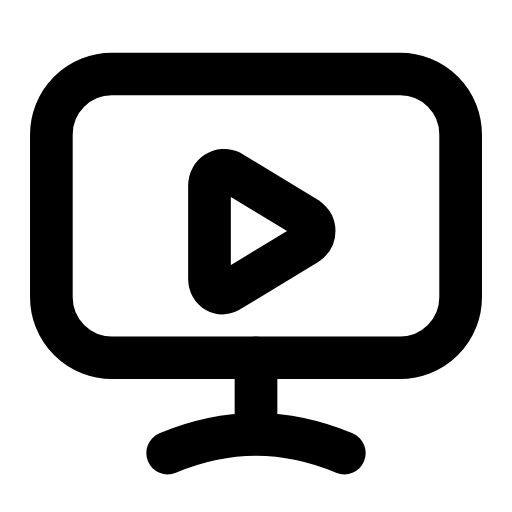
t = 0.00 s
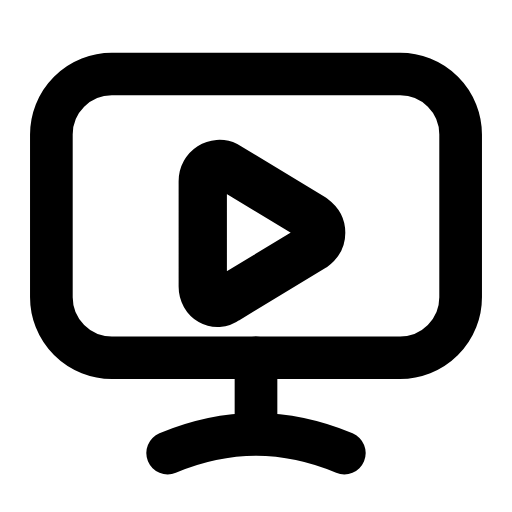
t = 0.23 s
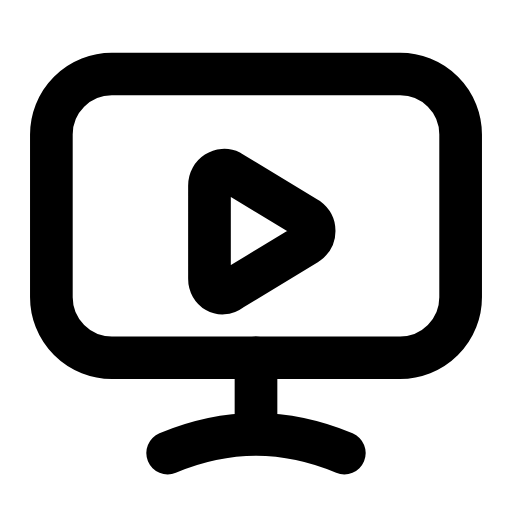
t = 0.47 s
t = 0.68 s: frame unchanged from t = 0.00 s, image omitted
t = 0.92 s: frame unchanged from t = 0.00 s, image omitted
t = 1.17 s: frame unchanged from t = 0.00 s, image omitted

The animated SVG that drew these frames (rendered in a browser with its animation timeline set to each time). Animation: 1 SMIL element (animateTransform=1); one cycle of 1.40 s, repeats indefinitely.

<svg xmlns="http://www.w3.org/2000/svg" width="24" height="24" viewBox="0 0 24 24" fill="none"><g transform="translate(-1.08 -1.108) scale(1.09)"><rect stroke="currentColor" stroke-width="1.835" stroke-linecap="round" stroke-linejoin="round" fill="none" x="3.2" y="4.2" width="17.6" height="12.2" rx="2.6"></rect><line stroke="currentColor" stroke-width="1.835" stroke-linecap="round" stroke-linejoin="round" fill="none" x1="12" y1="16.4" x2="12" y2="19.6"></line><path stroke="currentColor" stroke-width="1.835" stroke-linecap="round" stroke-linejoin="round" fill="none" d="M8.2 20.5C9.4 20 10.7 19.7 12 19.7S14.6 20 15.8 20.5"></path><g transform="translate(12.2 10.4)"><g><animateTransform attributeName="transform" type="scale" values="1;1;1.16;1;1;1;1;1.16;1;1;1" keyTimes="0;0.135;0.2475;0.36;0.45;0.6;0.66;0.735;0.81;0.9;1" dur="1.4s" repeatCount="indefinite" calcMode="spline" keySplines="0.16 1 0.3 1;0.16 1 0.3 1;0.16 1 0.3 1;0.16 1 0.3 1;0.16 1 0.3 1;0.16 1 0.3 1;0.16 1 0.3 1;0.16 1 0.3 1;0.16 1 0.3 1;0.16 1 0.3 1"/><g transform="translate(-12.2 -10.4)"><g><path stroke="currentColor" stroke-width="1.835" stroke-linecap="round" stroke-linejoin="round" fill="none" d="M10.9 8.4L14.2 10.4C14.6 10.7 14.6 11.2 14.2 11.5L10.9 13.5C10.5 13.8 10 13.5 10 13L10 9C10 8.5 10.5 8.2 10.9 8.4Z"></path></g></g></g></g></g></svg>
